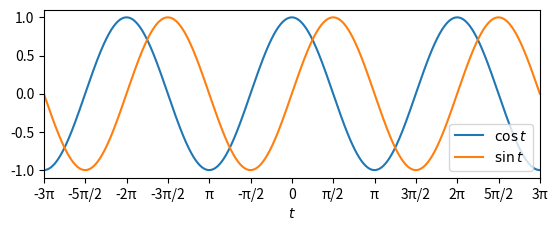
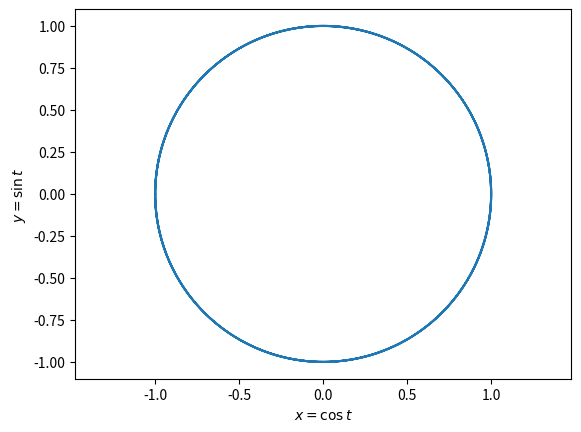
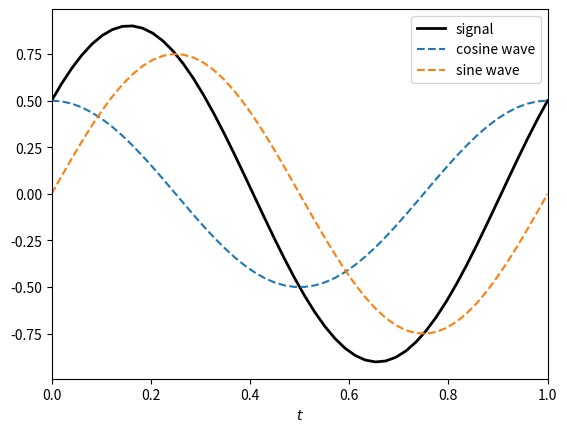
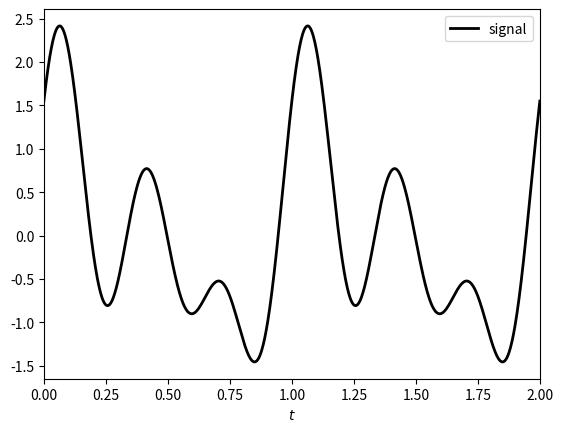

Write the Python code that produced these figures, in order.
#!/usr/bin/env python
# coding: utf-8

# # Spectral Analysis 
#  
# Spectral analysis is a common form of time series analysis. It involves analyzing the variance in a time series, and the contribution of different frequencies. One common example in the ocean is the spectrum of wave energy observed by a buoy. The example below is from a [buoy offshore of Monterey Bay](https://www.ndbc.noaa.gov/station_page.php?station=46042).
# 
# ![NDBC_wave_spectrum](images/spec_plot.png)
# 
# Frequency is expressed in units of $[\text{Hz}]$, or $[\text{cycles/s}]$ on the lower horizontal axis. These frequencies $f$ are the reciprocal of the wave period $T$, or $f = 1/T$. The corresponding periods are shown on the upper horizontal axis. The prominent peak in the plot is showing that the largest waves have a period just over 10 s, or a frequency just below 0.1 Hz. This is sometimes refered to as the *dominant period*, the period that dominates the wave energy.
# 
# The units on the vertical axis are representing variance per unit frequency. If the height of the sea surface is measured in units of [$\text{m}$], then the variance of the surface elevation has units $[\text{m}^2]$. When we split the variance into the contributions of different frequencies, then we get units of $[\text{m}^2/\text{Hz}]$.
# 

# ## Math review - periodic functions
# 
# The periodic functions $\sin$ and $\cos$ form the basis of time series analysis. The functions $\cos t$ and $\sin t$ have the same wave-like pattern but they are $\pi/4$ radians out of phase.

# In[1]:


import numpy as np
import matplotlib.pyplot as plt

t = np.linspace(-3*np.pi, 3*np.pi, 1000)

plt.figure()
plt.subplot(211)
plt.plot(t, np.cos(t))
plt.plot(t, np.sin(t))
plt.xlabel('$t$')
plt.legend(['$\cos t$', '$\sin t$'])
plt.xlim([-3*np.pi, 3*np.pi])

theta = np.arange(-3 * np.pi, 3 * np.pi+0.000001, step=(np.pi / 2))
plt.xticks(theta, ['-3π', '-5π/2', '-2π', '-3π/2', 'π', '-π/2', '0', 'π/2', 'π', '3π/2', '2π', '5π/2', '3π']);


# If we plot these two functions against each other, so that $x = \cos t$ and $y = \sin t$ we get the unit circle. If we were to calculate the correlation between these two functions we would get a $r = 0$, exactly. So even though the two functions have the same pattern, they are completely uncorrelated because of the phase shift between them.

# In[2]:


plt.figure()
plt.plot(np.cos(t), np.sin(t))
plt.gca().axis('equal');
plt.xlabel('$x = \cos t$');
plt.ylabel('$y = \sin t$');


# 
# ## Math review - complex numbers
# 
# Complex numbers are a powerful tool for analyzing periodic functions. They can be visualized as a representation of numbers in 2 dimensional space. 
# 
# example: $5 + 2i$ , where $i=\sqrt{-1}$
# 
# real part: $x = 5$ 
# 
# imaginary part: $y = 2$
# 
# $z = 5+2i$
# 
# Complex numbers can be thought of as vectors in two dimensional space. In the formula above, $x$ and $y$ can be thought of as the components of a vector $z$. We can also think about complex numbers as vectors with a magnitude($r$) and angle/phase ($\phi$). Trigonometry can be used to describe the relationship between these two types of vector representation.
# 
# $x=r\cos\phi$
# 
# $y=r\sin\phi$
# 
# $r=|z|=\sqrt{x^2+y^2}$
# 
# $\frac{y}{x}=\tan\phi$
# 
# $\phi=\tan^{-1}(\frac{y}{x})$
# 
# $=r\cos\phi+i(r\sin\phi)$
# 
# $=r(\cos\phi+i\sin\phi)$
# 
# $z=re^{i\phi}$ 
# 
# This final formula shows how the complex number can be expressed compactly in terms of its magnitude and angle. 
# 
# Although we often think of exponential functions as growth or decay, an exponential with an imaginary exponent describes oscillations (i.e. sines and consines). The literature on spectral analysis often uses this type of equation.

# ### Complex Conjugate
# 
# $z=x+iy$
# 
# $z^*=x-iy$
# 
# $|z|^2=zz^*$
# 
# $=(x+iy)(x-iy)$
#     
# $=x^2-ixy+ixy+y^2$
#     
# $=x^2+y^2$

# ## Terminology
# 
# ### Monochromatic signals
# 
# Monochromatic = "one color"
# 
# A wave with a single frequency (f=1/t)
# 
# Time series of a surface elevation variation $\eta(t)$
# 
# $\eta(t)=\eta_{max}cos(2\pi ft)$
# 
# $\eta(t)=\eta_{max}cos(2\pi ft-\phi)$
# 
# $\eta(t)=\alpha cos(2\pi ft)+\beta sin(2\pi ft)$
# 
# $\eta_{max}=\sqrt{\alpha^2+\beta^2}$
# 

# In the figure below, a signal with one frequency ($f$ = 1 Hz) is expressed as the combination of a cosine wave where $\alpha = 0.5$ and a sine wave where $\beta = 0.75$.

# In[3]:


alpha = 0.5
beta = 0.75


# In[4]:


t = np.linspace(0, 1)
plt.figure()
plt.plot(t, alpha*np.cos(2*np.pi*t) + beta*np.sin(2*np.pi*t), 'k-', lw=2)
plt.plot(t, alpha*np.cos(2*np.pi*t), '--')
plt.plot(t, beta*np.sin(2*np.pi*t), '--')
plt.xlim([0, 1])
plt.legend(['signal', 'cosine wave', 'sine wave'])
plt.xlabel('$t$')

np.sqrt(alpha**2 + beta**2);


# 
# ### Non-monochromatic signals
# 
# $\eta(t)=\bar\eta + \eta_{max_1}cos(2\pi ft-\phi_1)+\eta_{max_2}cos(4\pi ft-\phi_2)+ \eta_{max_3}cos(6\pi ft-\phi_3)$
# 
# becomes
# 
# $\eta(t)=\bar\eta+\sum^3_{j=1}\eta_{max_j} cos(j 2\pi f t-\phi_i)$
# 
# or 
# 
# $\eta(t)=\bar\eta+\sum^3_{j=1}[\alpha_j cos(j 2\pi f t)+\beta_j sin(j 2\pi f t)]$
# 
# An infinite number of sin waves can be added to each other to make any signal in existence. This includes both repeating waveforms and non repeating waveforms.
# 

# In[5]:


t = np.linspace(0, 2, 1000)

alpha2 = 0.75
beta2 = 0.4
alpha3 = 0.3
beta3 = 0.8

plt.figure()
plt.plot(t, alpha*np.cos(2*np.pi*t) + beta*np.sin(2*np.pi*t)
         + alpha2*np.cos(4*np.pi*t) + beta2*np.sin(4*np.pi*t)
         + alpha3*np.cos(6*np.pi*t) + beta3*np.sin(6*np.pi*t), 'k-', lw=2)
plt.xlabel('$t$')
plt.xlim([0, 2])
plt.legend(['signal', 'cosine wave', 'sine wave']);


# ### Practical Limitations
# 
# - In practice we cannot fit an infinite set of sines and cosines to a time series that we collect in the ocean
# - With a limited set of discrete observations, only a limited set of frequencies can be fit to the data
# - The lowest frequency (longest period) also called the fundamental frequency 
# 
# The fundamental frequency can be written as
# 
# $f_f=\frac{1}{t_{max}}$ where $t_{max}$ is the record length (total duration of the time series from start to finish).
# 
# or
# 
# $f_f=\frac{1}{N\Delta t}$ where $\Delta t$ is the sampling interval (time between data points) and $N$ is the number of samples in the time series.
# 
# 
# ## Fourier Analysis
# 
# Model a time series $y(t)$ with the "harmonics" of the fundamental frequency
# 
# $f_f, 2f_f, 3f_f, 4f_f...\frac{N}{2}f_f$
# 
# These frequencies range from the lowest frequency we measured (the fundamental frequency) to the highest frequency (the Nyquist frequency). We can also write the Nyquist frequency as
# 
# $$ f_N = \frac{N}{2}f_f = \frac{1}{2 \Delta t} $$
# 
# At each frequency $f_k = k f_f$ the wave has variance:
# 
# $\sigma^2_{y_k}=\frac{1}{2}(\alpha^2_k+\beta^2_k)$
# 
# Total variance: $y(t) =\frac{1}{2}y^2_{max_k}$
# 
# $\sigma^2_{y_{total}}= \frac{1}{2}\sum^{N/2}_{k=1}(\alpha^2_k+\beta^2_k)$
# 
# The waves with greater amplitude contribute more to the variance of the time series. 
# 
# Using this set of frequencies, the time series can be rewritten in terms of a sum of sine and cosine functions:
# 
# $$ y(t) = \bar{y} + \sum^{N/2}_{k=1} [\alpha_k cos(k 2\pi f_f t) + \beta_k sin(k 2\pi f_f t)]$$

# In[6]:


1/(10*60)


# ## Discrete Fourier Analysis
# 
# The Fourier coefficients of a sequence, or time series, $y = [y_0,y_1,y_2,...,y_{N-1}]$ can be defined as
# 
# $$Y_k=\sum^{N-1}_{n=0}y_ne^{-i2\pi kn/N}$$
# 
# - For each frequency, the Fourier coeffient is the sum of (all function values $\times$ sines and cosines) over all N.
# 
# - The sum of (all function values x sines and cosines) is the same as computing the covariance between the function and sine/cosine waves.
# 
# - In general, the Fourier coefficients are complex numbers which describe both the coefficients for both the sine and cosine waves.
# 
# Computing these sums for all fequencies gives a set of Fourier coefficients:
# 
# $$Y_k =[Y_0,Y_1,Y_2,....Y_{N/2},......Y_{N-1}]$$
# 
# - Each coefficient $Y$ can be complex valued. The real part of each $Y_k$ represents the cosine coefficient (analagous to $\alpha_k$ above) and the imaginary part represents the sine coefficient (analagous to $\beta_k$ above). 
# 
# - $Y_0$ represents the "zero frequency" or a constant. This is the mean of the time series, which is a constant. 
# 
# - The set of coefficients [$Y_1$, ..., $Y_{N/2}$] represents the coefficients for positive frequencies, while the set of coefficients [$Y_1$, ..., $Y_{N/2}$] represents the coefficients for negative frequencies (if we were to reversed the order of the data points). When analyzing time series with real values (no imaginary components), the information corresponding to the positive and negative frequencies is redundant. In this case, we usually only look at the positive frequencies. See [the LOBO spectral analysis example](6-02-lobo-spectral.ipynb) for more information about how the DFT is applied in Python and how to interpret this type of output.
# 
# - The intuitive method of computing these coefficients would be to loop through all frequencies and compute the covaraince for each frequency. This requires $N^2$ operations. The "fast Fourrier transform" (FFT) requires only $N\log(N)$ operations. 
# 
# The *inverse DFT* gets the time series back to is original form:
# 
# $$Y_n=\frac{1}{N}\sum^{N-1}_{n=0}y_ne^{i2\pi kn/N}$$
# 
# The Discrete Fourier Transform and Inverse DFT may be shown with different scalings (i.e. there is not always a factor 1/N in the equation above). The form used varies by book and programming language. However, the equations should always be internally consistent, so that the Inverse DFT always returns the original time series.

# 
